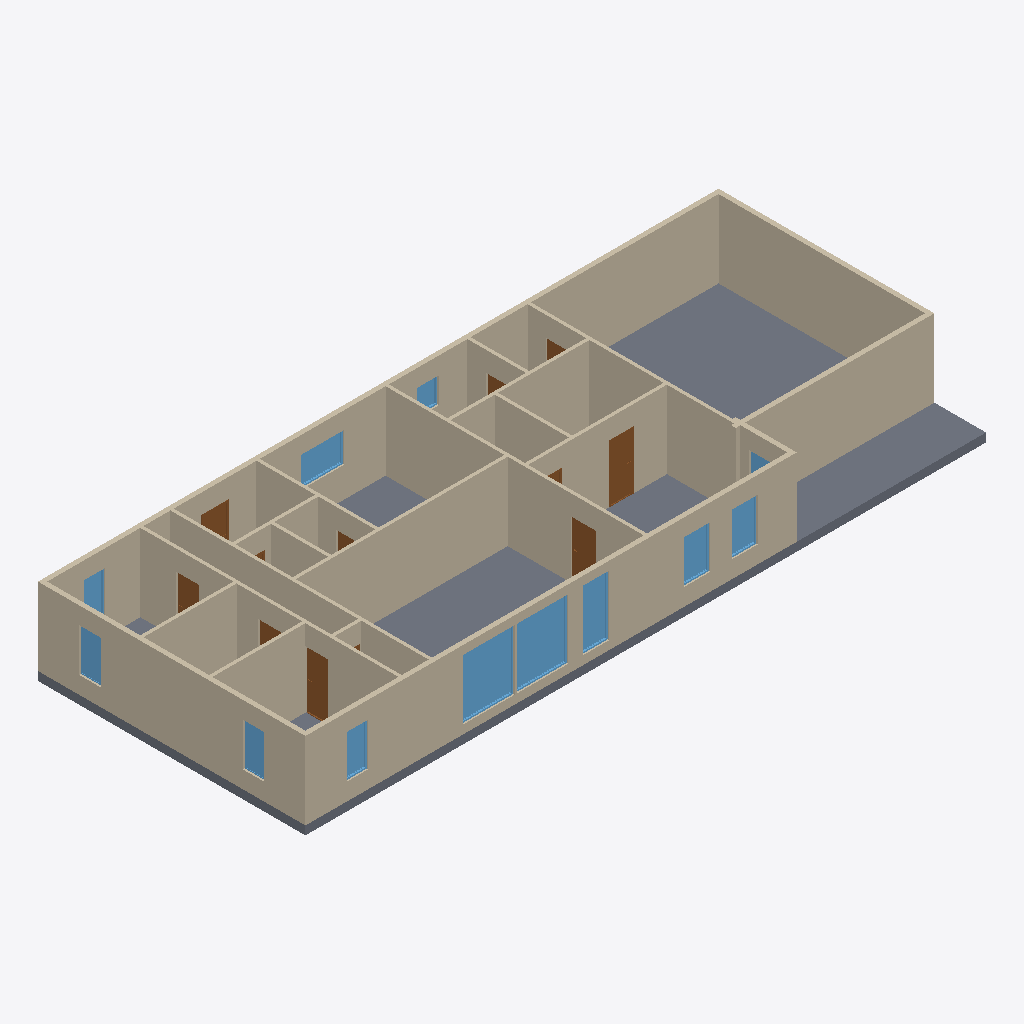
Isometric view of an IFC building model (IFC-SPF (STEP), schema IFC4, length unit millimetre), seen from the south-west, elements coloured by IFC class: 21 walls (beige), 12 windows (light blue), 11 doors (brown), 1 slab (grey).
Extent 24.1 m × 9.5 m × 3.0 m (x, y, z). Storeys (1): Main level at 0.00 m. Elements (46): 21 IfcWall, 12 IfcDoor, 12 IfcWindow, 1 IfcSlab.

HEADER;
FILE_DESCRIPTION(('ViewDefinition[DesignTransferView]'),'2;1');
FILE_NAME('/dev/null','2026-11-22T00:14:49+00:00',(''),(''),'IfcOpenShell 0.9.0.post1','IfcOpenShell 0.9.0.post1','Nobody');
FILE_SCHEMA(('IFC4'));
ENDSEC;
DATA;
#1=IFCPROJECT('06IGOESKjCA8kgLMmeyqPy',$,'Example Ranch (3 bed / 2 bath)',$,$,$,$,(#10),#5);
#12=IFCSITE('3QFqNo5QnA2Oh5OrLZJ1xS',$,'Site',$,$,$,$,$,$,$,$,$,$,$);
#13=IFCBUILDING('2la4a_lSHBU8TjKL6j0HDj',$,'Example Ranch (3 bed / 2 bath)',$,$,$,$,$,$,$,$,$);
#16=IFCBUILDINGSTOREY('2fwnESyAz9zQpqhlXQlOiX',$,'Main level',$,$,#22,$,$,$,0.0);
#360=IFCSLAB('1io3vvRQXATwvABsQ5QpMQ',$,'L1 floor',$,$,#373,#368,$,.FLOOR.);
#484=IFCWALL('11kPtcapT4dwMH0MgXBYJp',$,'EXT-h360',$,$,#500,#495,$,$);
#374=IFCWALL('1xUuianw1B_QJfizV99BLb',$,'EXT-h0',$,$,#390,#385,$,$);
#418=IFCWALL('0OL5pniUDEOR8Rh1OgOl3o',$,'EXT-v0',$,$,#434,#429,$,$);
#550=IFCWALL('1hOWcLgHX36Ql0d5bnYowo',$,'INT-h192',$,$,#566,#561,$,$);
#814=IFCWALL('3p_e$3Z1vAdf9rs55HK0Mk',$,'EXT-v936',$,$,#830,#825,$,$);
#572=IFCWALL('1uwh7rXRvBkQXndAXQcvui',$,'INT-v474',$,$,#588,#583,$,$);
#792=IFCWALL('0cAjkw2MzDgPnXXK54dr5X',$,'EXT-h72',$,$,#808,#803,$,$);
#726=IFCWALL('1RmwyNRAL3tPuefPSubyYD',$,'INT-v672',$,$,#742,#737,$,$);
#440=IFCWALL('22Ifc0c2X0J9H15LYAht4d',$,'INT-v132',$,$,#456,#451,$,$);
#528=IFCWALL('2SbBaliqPAvBqja5cUYW22',$,'INT-v174',$,$,#544,#539,$,$);
#682=IFCWALL('1aaqvKGuXAdRw8NQwG_vu$',$,'INT-h168',$,$,#698,#693,$,$);
#616=IFCWALL('3BHggMCH111PXLCoFroj3N',$,'INT-h276',$,$,#632,#627,$,$);
#396=IFCWALL('0cJHqxjx52SQ524o7rWGpn',$,'INT-h132',$,$,#412,#407,$,$);
#462=IFCWALL('19BD8UeIL2hhZ7znYdZpJt',$,'INT-h228',$,$,#478,#473,$,$);
#660=IFCWALL('3Y0AEJZeT26eOw56IzDZ8w',$,'INT-v294',$,$,#676,#671,$,$);
#1155=IFCWINDOW('1S735aBW90Wh6GPzJatLrE',$,'GREAT-S0',$,$,#1204,#1199,$,2.1336,1.8288,$,$,$);
#1229=IFCWINDOW('3jEzW501j3afRRngJJG7oz',$,'GREAT-S1',$,$,#1278,#1273,$,2.1336,1.8288,$,$,$);
#748=IFCWALL('37wJMP0x5FE9zaI6Ny96EZ',$,'INT-v540',$,$,#764,#759,$,$);
#594=IFCWALL('2RTzv0bXL6rxVxFfH1T$e6',$,'INT-h276',$,$,#610,#605,$,$);
#770=IFCWALL('1rMWHieAfDG9T0Cla$AYIN',$,'INT-v588',$,$,#786,#781,$,$);
#638=IFCWALL('1jj3IGtp18BBD7UI1wd7Ak',$,'INT-v228',$,$,#654,#649,$,$);
#1303=IFCWINDOW('0Oz3towRH81hGmpLoBz0uT',$,'GREAT-S2',$,$,#1352,#1347,$,2.1336,0.9144,$,$,$);
#2579=IFCDOOR('1ALlyNkej6Leu_rQuS0An0',$,'PBATH-PRIMARY',$,$,#2658,#2653,$,2.032,0.8128,$,$,$);
#704=IFCWALL('2pUplQEFD4yuj9FaCcgG6d',$,'EXT-v672',$,$,#720,#715,$,$);
#1377=IFCWINDOW('1TcQTU56z3y9bZvpWxtXgb',$,'KITCHEN-N0',$,$,#1426,#1421,$,1.0668,1.524,$,$,$);
#1747=IFCDOOR('2HIrTIIV9BZ89OYfgtKBJC',$,'BR2-HALL',$,$,#1826,#1821,$,2.032,0.8128,$,$,$);
#1451=IFCWINDOW('2aq8d5Z5H71A0ODNMQKjke',$,'PRIMARY-S0 EGRESS',$,$,#1500,#1495,$,1.524,0.9144,$,$,$);
#1525=IFCWINDOW('3J5RXgCkL0yAgzHyv9YeV2',$,'PRIMARY-S1',$,$,#1574,#1569,$,1.524,0.9144,$,$,$);
#2371=IFCDOOR('2vk54Z$kPBSBqQZ6X$BGt$',$,'PRIMARY-GREAT',$,$,#2450,#2445,$,2.032,0.9144,$,$,$);
#859=IFCWINDOW('2XNkfPj0XDWfvVcTfFAuOP',$,'BR2-S0 EGRESS',$,$,#908,#903,$,1.524,0.762,$,$,$);
#1081=IFCWINDOW('10ReI6iy15$fH70TAaFAYL',$,'BR3-W1',$,$,#1130,#1125,$,1.524,0.762,$,$,$);
#933=IFCWINDOW('2qBFkrWI15UuyQy5ZAoO4s',$,'BR2-W1',$,$,#982,#977,$,1.524,0.762,$,$,$);
#2891=IFCDOOR('2Ob_OODjLAFAYHQGWa$S1C',$,'ENTRY-EXTERIOR',$,$,#2970,#2965,$,2.032,0.9144,$,$,$);
#1007=IFCWINDOW('1t3inEU$HAcg7mJOdEsRDY',$,'BR3-N0 EGRESS',$,$,#1056,#1051,$,1.524,0.762,$,$,$);
#1955=IFCDOOR('3vgZzuKavFEOqBxil_g61P',$,'BR3-HALL',$,$,#2034,#2029,$,2.032,0.8128,$,$,$);
#506=IFCWALL('0N7n5MpSn80R0foxcmP_74',$,'INT-h96',$,$,#522,#517,$,$);
#1673=IFCWINDOW('1nFVPrgrL1kQorggkFje9v',$,'LAUNDRY-N0',$,$,#1722,#1717,$,0.9144,0.762,$,$,$);
#1851=IFCDOOR('0bva6eM2D4GeauOO2iNKjO',$,'BATH2-HALL',$,$,#1930,#1925,$,2.032,0.8128,$,$,$);
#1599=IFCWINDOW('0MidufdKL90Qsz2_rvrJ$G',$,'PRIMARY-E2',$,$,#1648,#1643,$,1.524,0.9144,$,$,$);
#2787=IFCDOOR('0Dr7uGyo1FAfgzwZxql8a$',$,'MUD-GARAGE',$,$,#2866,#2861,$,2.032,0.8635999999999999,$,$,$);
#2683=IFCDOOR('3DncS238L18BHfRzm$Lue6',$,'MUD-LAUNDRY',$,$,#2762,#2757,$,2.032,0.8128,$,$,$);
#2267=IFCDOOR('065w2x6f1B6Q_kU5WA5QVN',$,'PANTRY-KITCHEN',$,$,#2346,#2341,$,2.032,0.762,$,$,$);
#2475=IFCDOOR('3tWDyaoqH998LqheLsT_zQ',$,'WIC-PRIMARY',$,$,#2554,#2549,$,2.032,0.762,$,$,$);
#2163=IFCDOOR('3X9iEW6ff61fXpe2Oig1GD',$,'COAT-ENTRY',$,$,#2242,#2237,$,2.032,0.762,$,$,$);
ENDSEC;
